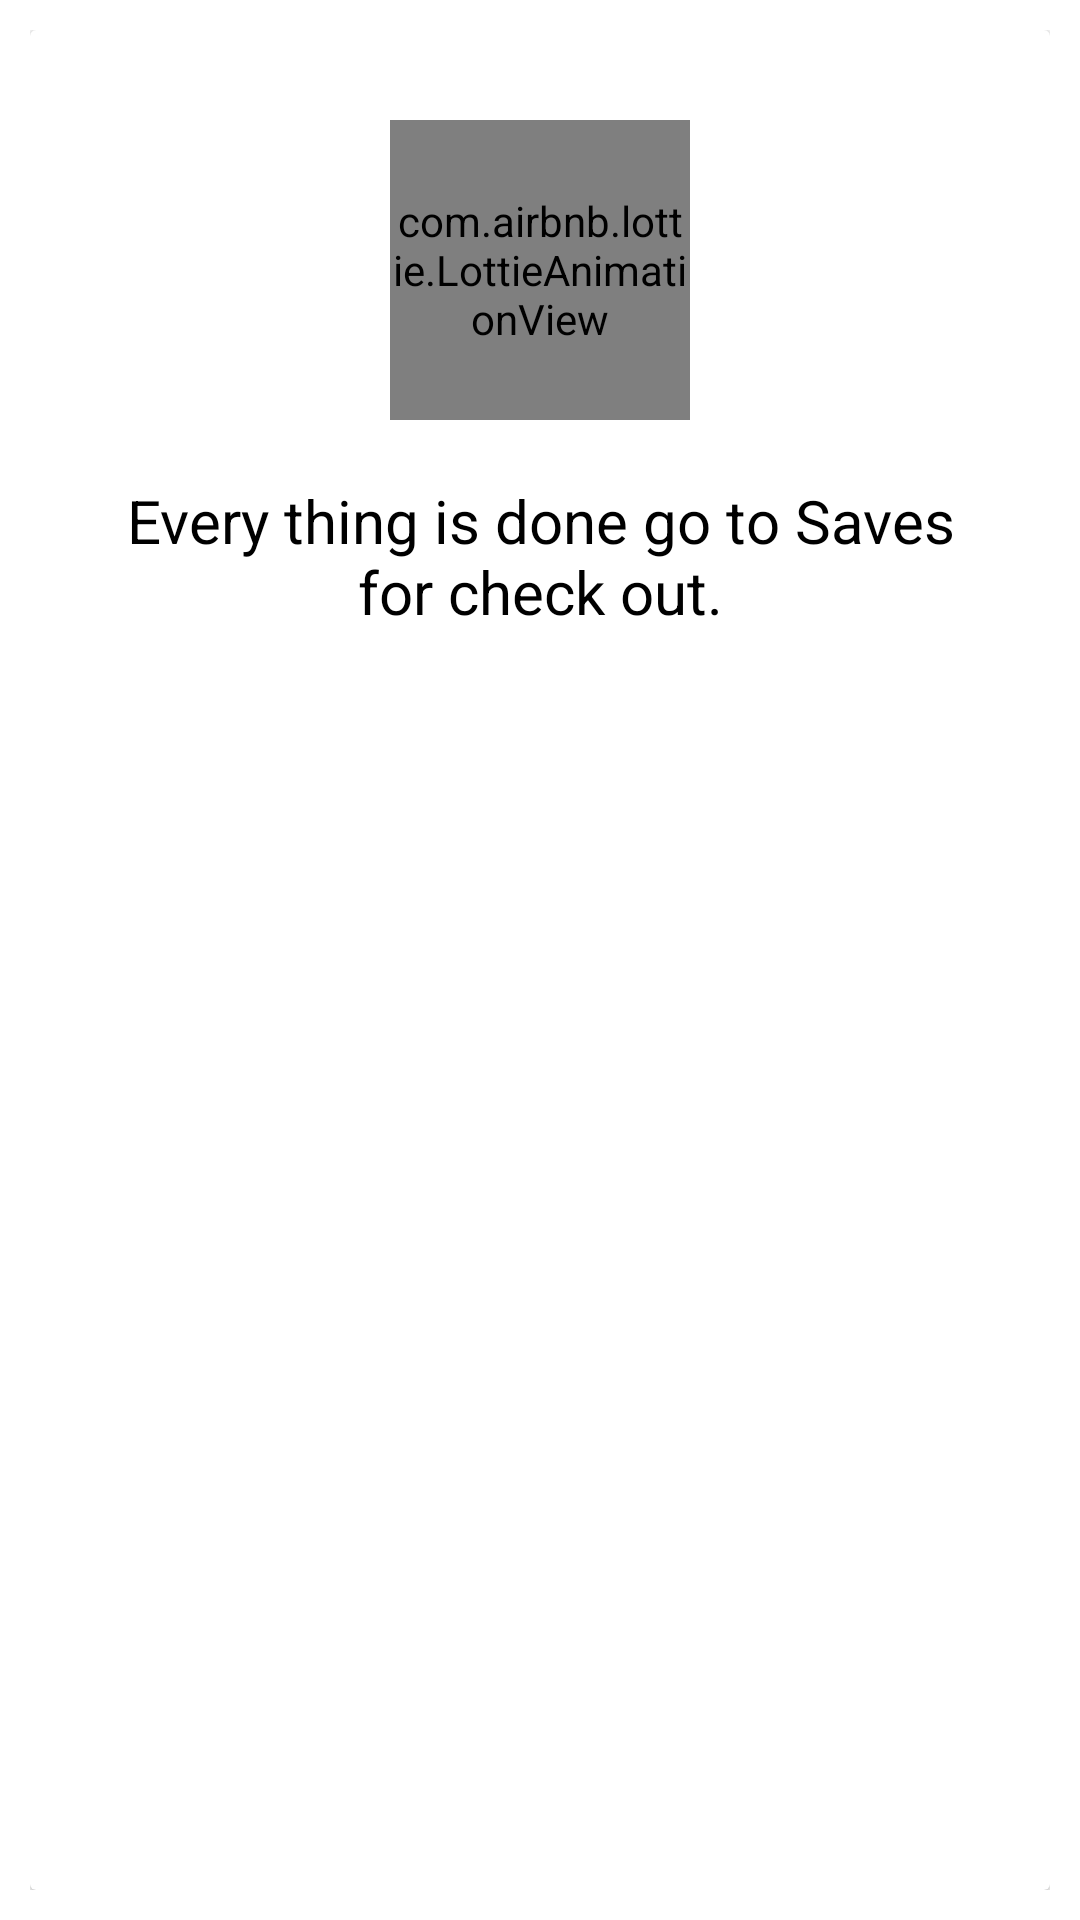

The Android layout XML behind this screen, and the referenced resources:
<!-- AndroidManifest.xml: application theme Theme.IndianTour -->
<!-- res/layout/done_animation.xml -->
<?xml version="1.0" encoding="utf-8"?>
<androidx.constraintlayout.widget.ConstraintLayout xmlns:android="http://schemas.android.com/apk/res/android"
    xmlns:app="http://schemas.android.com/apk/res-auto"
    android:layout_width="320dp"
    android:layout_height="wrap_content"
    android:layout_gravity="center"
    android:background="@color/white"
    android:padding="10dp">

    <androidx.cardview.widget.CardView
        android:layout_width="match_parent"
        android:layout_height="match_parent"
        android:padding="10dp"
        app:layout_constraintBottom_toBottomOf="parent"
        app:layout_constraintEnd_toEndOf="parent"
        app:layout_constraintHorizontal_bias="0.5"
        app:layout_constraintStart_toStartOf="parent"
        app:layout_constraintTop_toTopOf="parent"
        app:layout_constraintVertical_bias="0.5">

        <LinearLayout
            android:layout_width="match_parent"
            android:layout_height="wrap_content"
            android:orientation="vertical">

            <com.airbnb.lottie.LottieAnimationView
                android:id="@+id/animationView"
                android:layout_width="100dp"
                android:layout_height="100dp"
                android:layout_marginTop="30dp"
                app:layout_constraintEnd_toEndOf="parent"
                app:layout_constraintHorizontal_bias="0.0"
                app:layout_constraintStart_toStartOf="parent"
                app:layout_constraintTop_toBottomOf="@+id/horizontalScrollView"
                app:lottie_autoPlay="true"
                app:lottie_loop="true"
                android:layout_gravity="center"
                app:lottie_rawRes="@raw/done_ani" />

            <TextView
                android:layout_width="match_parent"
                android:layout_height="wrap_content"
                android:layout_marginTop="20dp"
                android:layout_marginLeft="20dp"
                android:layout_marginBottom="10dp"
                android:layout_marginRight="20dp"
                android:text="Every thing is done go to Saves for check out."
                android:textColor="@color/black"
                android:textSize="20dp"
                android:gravity="center"/>

        </LinearLayout>
    </androidx.cardview.widget.CardView>
</androidx.constraintlayout.widget.ConstraintLayout>
<!-- resources referenced by this layout -->
<resources>
  <style name="Theme.IndianTour" parent="Theme.MaterialComponents.DayNight.DarkActionBar">
          
          <item name="colorPrimary">@color/purple_500</item>
          <item name="colorPrimaryVariant">@color/purple_700</item>
          <item name="colorOnPrimary">@color/white</item>
          
          <item name="colorSecondary">@color/teal_200</item>
          <item name="colorSecondaryVariant">@color/teal_700</item>
          <item name="colorOnSecondary">@color/black</item>
          
          <item name="android:statusBarColor">?attr/colorPrimaryVariant</item>
          
      </style>
  <!-- not gathered from this repository: default colours our renderer supplied (Android Studio template values) -->
  <color name="purple_500">#FF6200EE</color>
  <color name="purple_700">#FF3700B3</color>
  <color name="teal_200">#FF03DAC5</color>
  <color name="teal_700">#FF018786</color>
  <color name="black">#FF000000</color>
  <color name="white">#FFFFFFFF</color>
</resources>
